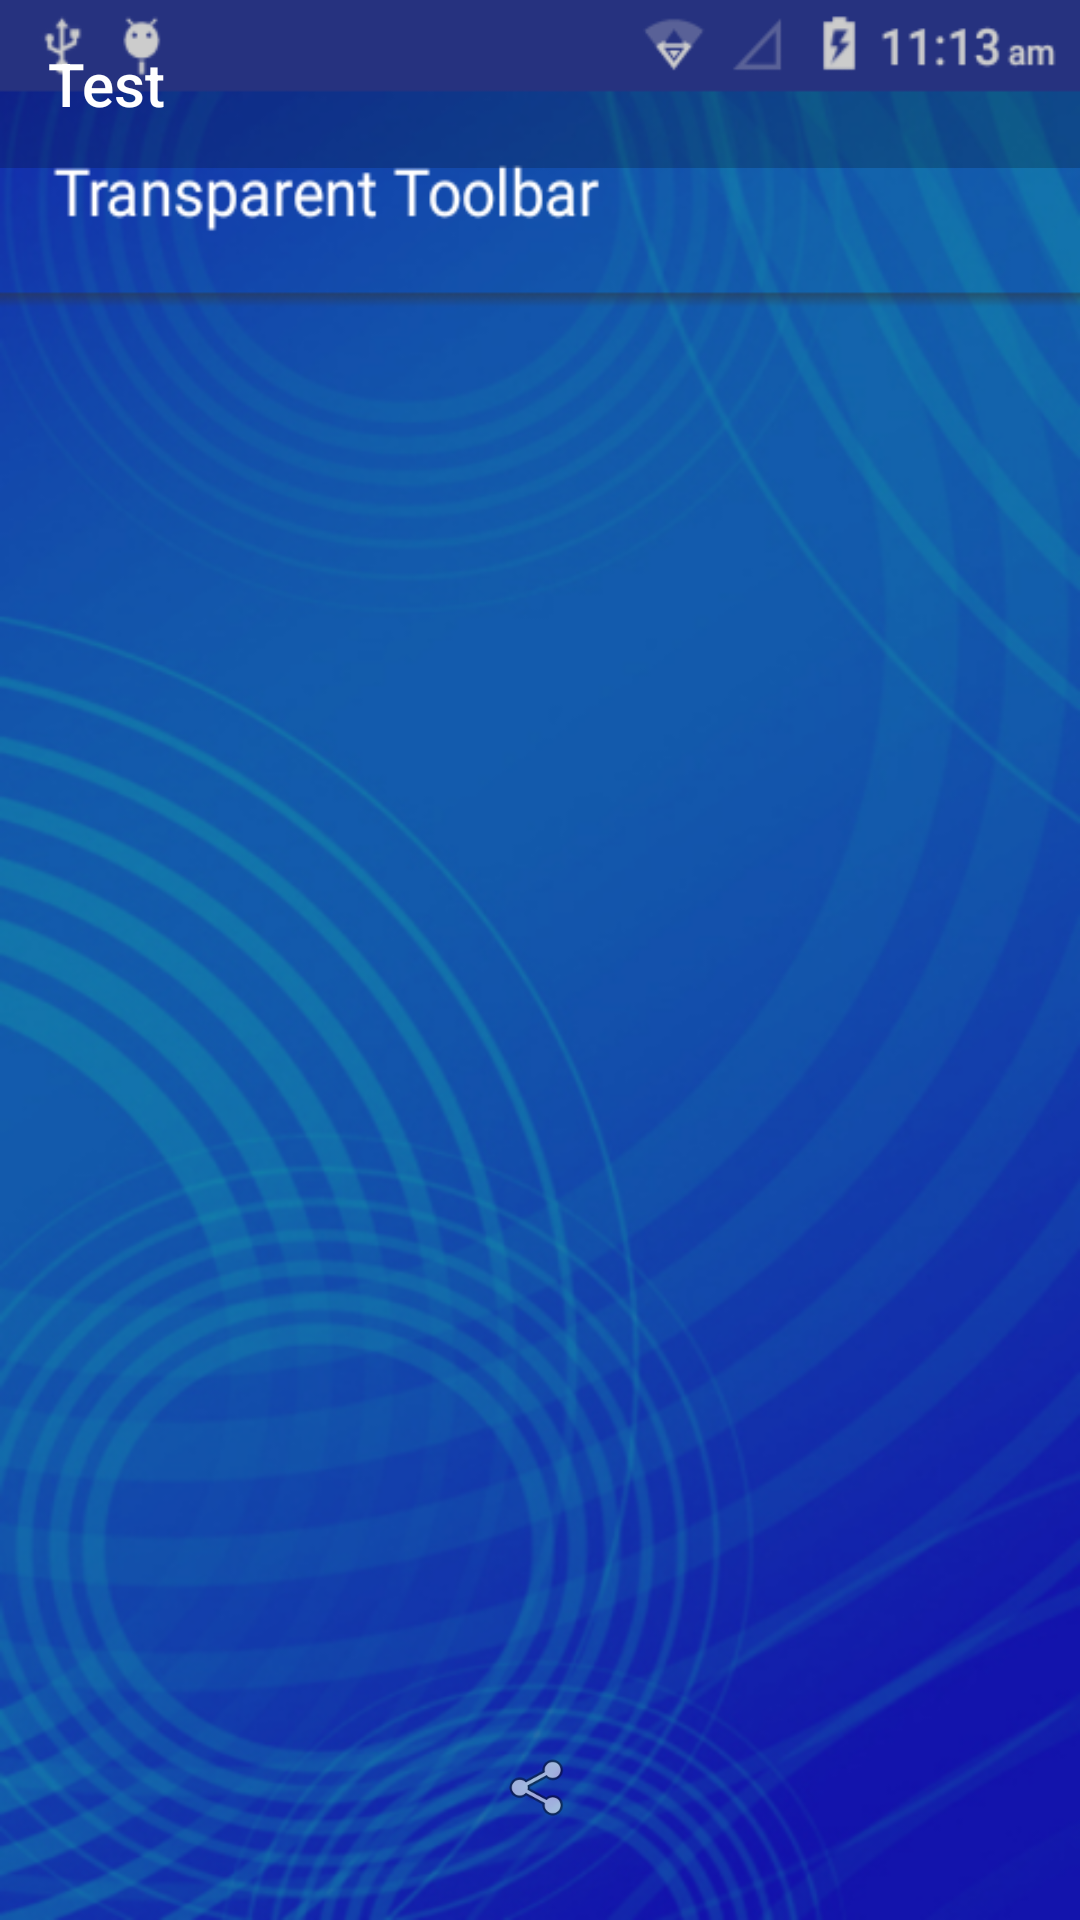

This screen was rendered from an Android layout file. Write that file and the resources it references.
<!-- AndroidManifest.xml: activity theme Theme.AppCompat.Full -->
<!-- res/layout/activity_gallery.xml -->
<?xml version="1.0" encoding="utf-8"?>
<android.support.design.widget.CoordinatorLayout xmlns:android="http://schemas.android.com/apk/res/android"
    xmlns:app="http://schemas.android.com/apk/res-auto"
    xmlns:tools="http://schemas.android.com/tools"
    android:id="@+id/main_content"
    android:layout_width="match_parent"
    android:layout_height="match_parent"
    android:fitsSystemWindows="true"
    tools:context="app.cloudcrm.tech.cloudcrm.activities.GalleryActivity">

    <android.support.v4.view.ViewPager
        android:id="@+id/container"
        android:layout_width="match_parent"
        android:layout_height="match_parent"
        app:layout_behavior="@string/appbar_scrolling_view_behavior"
        android:background="@drawable/trans" />

    <TextView
        android:text=""
        android:layout_width="match_parent"
        android:layout_height="wrap_content"
        android:id="@+id/textView"
        android:textColor="@android:color/white"
        android:textAlignment="center"
        android:padding="4px"
        android:layout_marginTop="64dp"
        android:elevation="0dp" />


    <android.support.design.widget.FloatingActionButton
        android:id="@+id/fab"
        android:layout_width="wrap_content"
        android:layout_height="wrap_content"
        android:layout_gravity="center|bottom"
        android:background="@color/appbar"
        android:layout_margin="@dimen/fab_margin"
        app:srcCompat="@android:drawable/ic_menu_share"
        app:elevation="0dp"
        app:borderWidth="0dp" />

    <LinearLayout
        android:layout_width="match_parent"
        android:layout_height="wrap_content"
        android:layout_gravity="top|end">

        <android.support.design.widget.AppBarLayout
            android:id="@+id/appbar"
            android:layout_width="match_parent"
            android:layout_height="wrap_content"
            android:theme="@style/AppBar"
            android:background="@color/appbar">

            <android.support.v7.widget.Toolbar
                android:id="@+id/toolbar"
                android:layout_width="match_parent"
                android:layout_height="?attr/actionBarSize"
                app:theme="@style/ToolbarColoredBackArrow"
                app:title="Test"
                android:elevation="12dp"
                app:titleTextAppearance="@style/titleAppr">

            </android.support.v7.widget.Toolbar>

        </android.support.design.widget.AppBarLayout>


    </LinearLayout>

</android.support.design.widget.CoordinatorLayout>
<!-- resources referenced by this layout -->
<resources>
  <color name="appbar">#33000000</color>
  <dimen name="fab_margin">16dp</dimen>
  <!-- drawable trans: png bitmap (drawable-hdpi-v11, 271611 bytes) -->
  <style name="AppBar" />
  <style name="ToolbarColoredBackArrow" parent="AppTheme">
          <item name="android:textColorSecondary">#fff</item>
      </style>
  <style name="titleAppr" parent="@style/Base.TextAppearance.AppCompat.Title.Inverse">
          <item name="android:textColor">@android:color/white</item>
      </style>
  <style name="Theme.AppCompat.Full" parent="AppTheme.NoActionBar">
          <item name="android:windowNoTitle">true</item>
          <item name="android:windowActionBar">false</item>
          <item name="windowActionBar">false</item>
          <item name="windowNoTitle">true</item>
          <item name="colorPrimary">#000</item>
          <item name="colorPrimaryDark">#000</item>
          <item name="colorAccent">#0fff</item>
      </style>
  <style name="AppTheme" parent="Theme.AppCompat.Light.DarkActionBar">
          
          <item name="colorPrimary">@color/colorPrimary</item>
          <item name="colorPrimaryDark">@color/colorPrimaryDark</item>
          <item name="colorAccent">@color/colorControl</item>
      </style>
  <style name="AppTheme.NoActionBar">
          <item name="windowActionBar">false</item>
          <item name="windowNoTitle">true</item>
      </style>
  <color name="colorPrimary">#4b4b4b</color>
  <color name="colorPrimaryDark">#2e2e2e</color>
  <color name="colorControl">#455a64</color>
</resources>
